Run: headless pygame with SDL's dummy video driver; simulated clock (each Clock.tick advances the game by its frame time, no real sleeping); random seed 0; keys injected as events and as key.get_pressed() state; no mouse input.
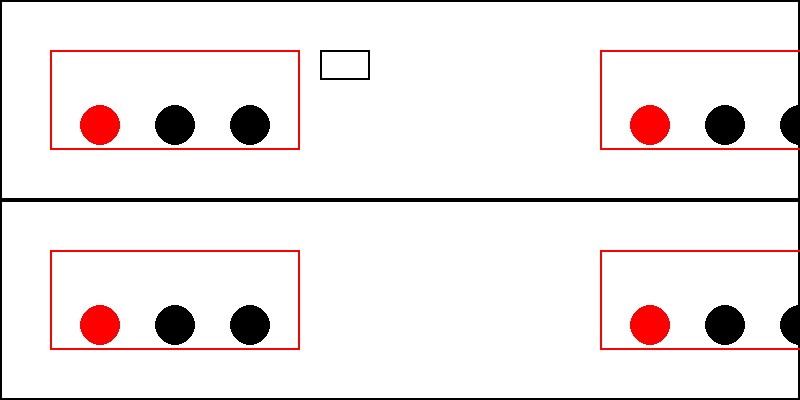
Frame 1 of 4 · flips 1–60 · no input
Frame 2 of 4 · flips 61–180 · tapped SPACE, RETURN · held RIGHT (→), D · screen unchanged from frame 1, image omitted
Frame 3 of 4 · flips 181–300 · held DOWN (↓), S · screen unchanged from frame 2, image omitted
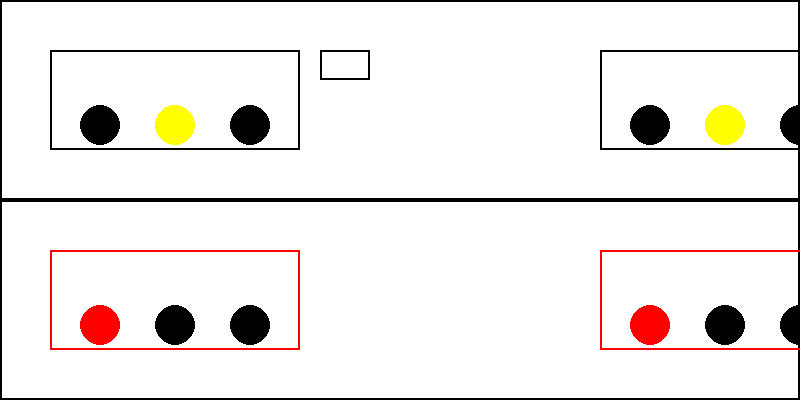
Frame 4 of 4 · flips 301–420 · held LEFT (←), A, UP (↑), W

The pygame program that drew these frames:

# traffic_lights.py
import pygame

class TrafficLight:
    def __init__(self, rect):
        self.rect = rect
        self.timer_red = 5
        self.timer_yellow = 10
        self.timer_green = 15
        self.timer_cycle = self.timer_red + self.timer_yellow + self.timer_green
        self.current_state = "red"

class TrafficLights:
    def __init__(self, screen, width, height):
        self.screen = screen
        self.width = width
        self.height = height

        # Set up colors
        self.black = (0, 0, 0)
        self.white = (255, 255, 255)
        self.red = (255, 0, 0)
        self.yellow = (255, 255, 0)
        self.green = (0, 255, 0)

        # Set up line position and dimensions
        self.line_y = height // 2

        # Set up rectangles for parts A and B
        self.rect_a = pygame.Rect(0, 0, width, self.line_y)
        self.rect_b = pygame.Rect(0, self.line_y, width, height - self.line_y)

        # Set up traffic lights in part A
        self.rectangle_gap = 300
        self.traffic_light_a1 = TrafficLight(pygame.Rect(50, 50, 250, 100))
        self.traffic_light_a2 = TrafficLight(pygame.Rect(self.traffic_light_a1.rect.right + self.rectangle_gap, 50, 250, 100))

        # Set up traffic lights in part B
        self.traffic_light_b1 = pygame.Rect(50, self.line_y + 50, 250, 100)
        self.traffic_light_b2 = pygame.Rect(self.traffic_light_b1.right + self.rectangle_gap, self.line_y + 50, 250, 100)
        self.current_state_b1 = self.traffic_light_a1.current_state
        self.current_state_b2 = self.traffic_light_a2.current_state

        # Set up additional boxes next to traffic lights
        box_gap = 20
        box_width = 50
        box_height = 30
        self.box_a1 = pygame.Rect(self.traffic_light_a1.rect.right + box_gap, self.traffic_light_a1.rect.top, box_width, box_height)
        self.box_a2 = pygame.Rect(self.traffic_light_a2.rect.right + box_gap, self.traffic_light_a2.rect.top, box_width, box_height)

        # Set up the clock for managing frame rate
        self.clock = pygame.time.Clock()

    def update(self):
        elapsed_seconds = self.clock.tick(60) / 1000.0  # Get elapsed time in seconds

        # Update traffic light states in part A based on timers
        self.update_traffic_light(self.traffic_light_a1, elapsed_seconds)
        self.update_traffic_light(self.traffic_light_a2, elapsed_seconds)

        # Update traffic light states in part B based on timers
        self.timer_b1 = self.traffic_light_a1.timer_green
        self.timer_b2 = self.traffic_light_a2.timer_green
        if self.timer_b1 <= 0:
            self.current_state_b1 = self.traffic_light_a1.current_state
            self.timer_b1 = 10
        if self.timer_b2 <= 0:
            self.current_state_b2 = self.traffic_light_a2.current_state
            self.timer_b2 = 10

    def update_traffic_light(self, traffic_light, elapsed_seconds):
        # Update the timer for the entire cycle
        traffic_light.timer_cycle -= elapsed_seconds

        # Check which state should be active based on the timers
        if 0 <= traffic_light.timer_cycle < traffic_light.timer_green:
            traffic_light.current_state = "green"
        elif traffic_light.timer_green <= traffic_light.timer_cycle < traffic_light.timer_green + traffic_light.timer_yellow:
            traffic_light.current_state = "yellow"
        else:
            traffic_light.current_state = "red"

        # Reset the timers when they reach zero
        if traffic_light.timer_cycle <= 0:
            traffic_light.timer_cycle = traffic_light.timer_red + traffic_light.timer_yellow + traffic_light.timer_green

    def render(self):
        self.screen.fill(self.white)

        pygame.draw.rect(self.screen, self.black, self.rect_a, 2)
        pygame.draw.rect(self.screen, self.black, self.rect_b, 2)

        pygame.draw.rect(self.screen, self.red if self.traffic_light_a1.current_state == "red" else self.black, self.traffic_light_a1.rect, 2)
        pygame.draw.rect(self.screen, self.red if self.traffic_light_a2.current_state == "red" else self.black, self.traffic_light_a2.rect, 2)

        self.draw_traffic_light_colors(self.traffic_light_a1.rect, self.traffic_light_a1.current_state)
        self.draw_traffic_light_colors(self.traffic_light_a2.rect, self.traffic_light_a2.current_state)

        pygame.draw.rect(self.screen, self.red if self.current_state_b1 == "red" else self.black, self.traffic_light_b1, 2)
        pygame.draw.rect(self.screen, self.red if self.current_state_b2 == "red" else self.black, self.traffic_light_b2, 2)

        self.draw_traffic_light_colors(self.traffic_light_b1, self.current_state_b1)
        self.draw_traffic_light_colors(self.traffic_light_b2, self.current_state_b2)

        pygame.draw.rect(self.screen, self.black, self.box_a1, 2)
        pygame.draw.rect(self.screen, self.black, self.box_a2, 2)

        pygame.display.flip()

    def draw_traffic_light_colors(self, traffic_light, state):
        pygame.draw.circle(self.screen, self.red if state == "red" else self.black,
                           (traffic_light.left + 50, traffic_light.top + 75), 20)
        pygame.draw.circle(self.screen, self.yellow if state == "yellow" else self.black,
                           (traffic_light.left + 125, traffic_light.top + 75), 20)
        pygame.draw.circle(self.screen, self.green if state == "green" else self.black,
                           (traffic_light.right - 50, traffic_light.top + 75), 20)

if __name__ == "__main__":
    pygame.init()

    # Set up the display
    width, height = 800, 400
    screen = pygame.display.set_mode((width, height))
    pygame.display.set_caption("Traffic Lights Simulation")

    traffic_lights = TrafficLights(screen, width, height)

    running = True
    while running:
        for event in pygame.event.get():
            if event.type == pygame.QUIT:
                running = False

        traffic_lights.update()
        traffic_lights.render()

    pygame.quit()
